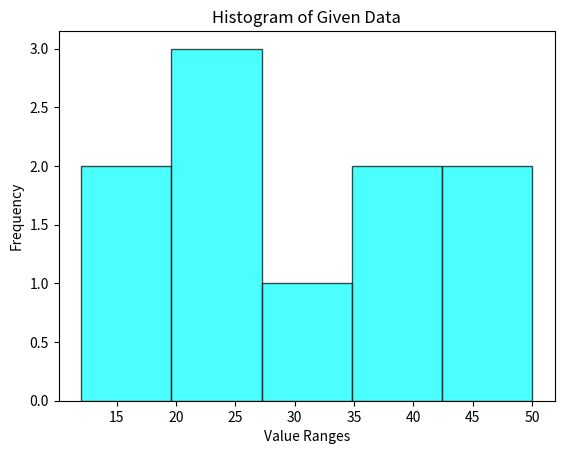

Here is the Python script that generated this plot:
# Matplotlib

import matplotlib.pyplot as plt
import numpy as np

# vertical bar graph

# obj = ('Python', 'C++', 'Java', 'Ruby', 'Perl', 'Scala')
# clr_list=['red', 'blue', 'green', 'yellow', 'orange', 'purple']
# y_pos = np.arange(len(obj))
# performance = [10,8,6,4,2,1]
# plt.bar(y_pos, performance, align='center', alpha=0.7, color=clr_list)
# plt.xticks(y_pos, obj)
# plt.ylabel('Usage')
# plt.title('Programming language usage')
# plt.show()

# horizontal bar graph

# obj = ('Python', 'C++', 'Java', 'Ruby', 'Perl', 'Scala')
# y_pos = np.arange(len(obj))
# performance = [10,8,6,4,2,1]
# plt.barh(y_pos, performance, align='center', alpha=0.7)
# plt.yticks(y_pos, obj)
# plt.xlabel('Usage')
# plt.title('Programming language usage')
# plt.show()


# x = [1,2,3,4,5,6,7,8,9]
# y = [10,2,3,6,4,9,7,4,2]
# x2 = [1,2,3,4,5,6,7,8,9]
# y2 = [2,4,7,9,5,3,8,10,2]

# plt.bar(x, y, label='Bar 1', color='b')
# plt.bar(x2, y2, label='Bar 2', color='r')

# plt.legend()
# plt.title('Bar graph with multiple bars')
# plt.xlabel('Order')
# plt.ylabel('Count')
# plt.show()

# x= [21,22,23,4,5,6,77,8,9,10,31,32,33,34,35,36,65,60,49,50,100]
# num_bins = 10
# pawankala= 'black'
# plt.hist(x, num_bins, edgecolor=pawankala, color='r', alpha=0.7)
# plt.xlabel('Distribution')
# plt.ylabel('Frequency')
# plt.title('Histogram Chart')
# plt.show()


#  Create a bar graph showing the marks of 5 students: [65, 70, 80, 75, 90]. Label both axes

# students = ['Aniket', 'Indrajeet', 'Kunal', 'Rishav', 'Sameer']
# marks = [65, 70, 80, 75, 90]
# y_pos = np.arange(len(students))
# plt.bar(y_pos, marks, align='center', alpha=0.7, color='orange')
# plt.xticks(y_pos, students)
# plt.ylabel('Marks of Students')
# plt.xlabel('Students Names')
# plt.title('Marks of 6 Students')
# plt.show()

#  Draw a bar graph for sales of products A, B, C, and D with values [150, 200, 180, 220]. Add a title.

# products = ['A', 'B', 'C', 'D']
# sales = [150, 200, 180, 220]
# y_pos = np.arange(len(products))
# plt.bar(y_pos, sales, align='center', alpha=0.7, color='green')
# plt.xticks(y_pos, products)
# plt.ylabel('Sales')
# plt.xlabel('Products')
# plt.title('Sales of Products A, B, C, and D')
# plt.show()

# Plot a bar graph representing the population of 5 cities using different colors

# cities = ['Jamshedpur', 'Ranchi', 'Bhubaneswar', 'Kolkata', 'Mumbai']
# population = [1.5, 2.3, 3.1, 4.0, 2.8]
# colors = ['red', 'blue', 'green', 'orange', 'purple']
# y_pos = np.arange(len(cities))
# plt.bar(y_pos, population, align='center', alpha=0.7, color=colors)
# plt.xticks(y_pos, cities)
# plt.ylabel('Population (in millions)')
# plt.xlabel('Cities')
# plt.title('Population of 5 Cities')
# plt.show()

# Create a histogram for the data [12, 15, 20, 20, 25, 30, 35, 40, 45, 50] using 5 bins.
data = [12, 15, 20, 20, 25, 30, 35, 40, 45, 50]
num_bins = 5
plt.hist(data, num_bins, edgecolor='black', color='cyan', alpha=0.7)
plt.xlabel('Value Ranges')
plt.ylabel('Frequency')
plt.title('Histogram of Given Data')
plt.show()
